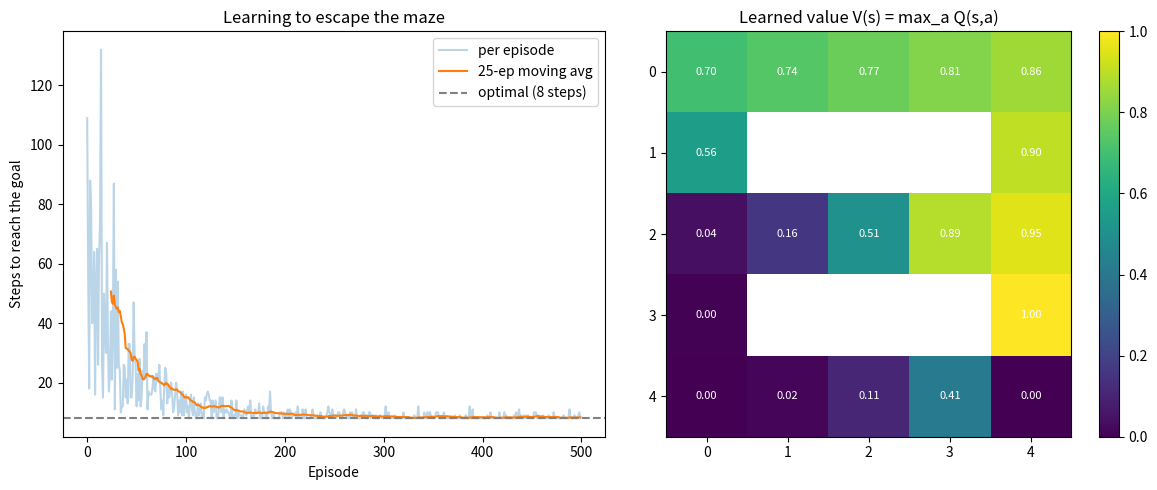

The matplotlib source for this figure: (Note: this script raises an exception after producing the figure.)
"""
Stage 1: tabular Q-learning on a gridworld.

The agent starts knowing nothing and has to find a goal in a small maze. The only reward in the whole
world is +1 for reaching the goal; every other step pays exactly 0.

The point of this stage is to WATCH the value function fill in. Since the agent's entire knowledge is
just 25 states x 4 actions = 100 numbers, we can print all of it. What you should see: after one
episode only the cells near the goal are worth anything, and with more episodes that value seeps
backwards through the maze, one cell per visit, until it reaches the start. That backward seepage is
how a delayed reward gets credited to the actions that earned it.

Run:  uv run python stage1_gridworld/tabular_q.py
"""

import matplotlib.pyplot as plt
import numpy as np

# ---- Hyperparameters ----
SEED = 0
SIZE = 5              # the grid is SIZE x SIZE
GAMMA = 0.95          # discount: a reward 6 steps away is worth 0.95^6 ~= 0.74, so SHORT paths win
ALPHA = 0.1           # step size. Constant (not 1/n) -> the agent keeps adapting. See mini-bandits/docs/05
EPSILON_START = 1.0   # start by exploring exclusively: an all-zero table has no signal to exploit yet
EPSILON_MIN = 0.05
EPSILON_DECAY = 0.99  # per episode
NUM_EPISODES = 500
MAX_STEPS = 200       # give up on an episode after this, so early random walks can't run forever
SNAPSHOTS = (1, 5, 25, 100, NUM_EPISODES)   # episodes at which we print the value function


# ---- Part 1: The world (a tiny MDP) ----
class GridWorld:
    """A SIZE x SIZE maze. Deterministic moves; walking into a wall or edge leaves you where you are.

    Layout (S = start, G = goal, # = wall):
        S . . . .
        . # # # .
        . . . . .
        . # # # .
        . . . . G
    """

    MOVES = ((-1, 0), (1, 0), (0, -1), (0, 1))   # up, down, left, right
    ARROWS = ("^", "v", "<", ">")

    def __init__(self, size: int = SIZE):
        self.size = size
        self.start = (0, 0)
        self.goal = (size - 1, size - 1)
        self.walls = {(1, 1), (1, 2), (1, 3), (3, 1), (3, 2), (3, 3)}
        self.pos = self.start

    @property
    def n_states(self) -> int:
        return self.size * self.size

    @property
    def n_actions(self) -> int:
        return len(self.MOVES)

    def index(self, pos: tuple[int, int]) -> int:
        """Flatten a (row, col) into a single state number, so Q can be a 2-D array."""
        return pos[0] * self.size + pos[1]

    def reset(self) -> int:
        self.pos = self.start
        return self.index(self.pos)

    def step(self, action: int) -> tuple[int, float, bool]:
        """Take an action; return (next_state, reward, done)."""
        dr, dc = self.MOVES[action]
        r, c = self.pos[0] + dr, self.pos[1] + dc
        # Blocked by the edge or a wall? Then the move simply doesn't happen.
        if 0 <= r < self.size and 0 <= c < self.size and (r, c) not in self.walls:
            self.pos = (r, c)
        done = self.pos == self.goal
        reward = 1.0 if done else 0.0   # the ONLY reward in the entire world
        return self.index(self.pos), reward, done


# ---- Part 2: Choosing an action (epsilon-greedy, straight from mini-bandits) ----
def select_action(Q: np.ndarray, state: int, epsilon: float, rng: np.random.Generator) -> int:
    if rng.random() < epsilon:
        return int(rng.integers(Q.shape[1]))          # explore
    q = Q[state]
    # Break ties at random. This matters more than it looks: early on the whole row is 0.0, and
    # np.argmax would always return action 0, so the agent would march into the same wall forever.
    best = np.flatnonzero(q == q.max())
    return int(rng.choice(best))


# ---- Part 3: Looking inside the agent's head ----
def format_values(Q: np.ndarray, env: GridWorld) -> str:
    """V(s) = max_a Q(s,a) -- 'how good is this cell?' -- laid out as the grid itself."""
    V = Q.max(axis=1).reshape(env.size, env.size)
    lines = []
    for r in range(env.size):
        cells = []
        for c in range(env.size):
            cells.append("  ##  " if (r, c) in env.walls else f"{V[r, c]:6.3f}")
        lines.append(" ".join(cells))
    return "\n".join(lines)


def format_policy(Q: np.ndarray, env: GridWorld) -> str:
    """The greedy policy: in each cell, which way does the agent think it should go?"""
    lines = []
    for r in range(env.size):
        cells = []
        for c in range(env.size):
            if (r, c) in env.walls:
                cells.append("#")
            elif (r, c) == env.goal:
                cells.append("G")
            else:
                cells.append(env.ARROWS[int(np.argmax(Q[env.index((r, c))]))])
        lines.append(" ".join(cells))
    return "\n".join(lines)


# ---- Part 4: Q-learning ----
def train() -> tuple[np.ndarray, list[int], GridWorld]:
    rng = np.random.default_rng(SEED)
    env = GridWorld()
    Q = np.zeros((env.n_states, env.n_actions))   # the agent's entire knowledge: 100 numbers
    steps_per_episode = []
    epsilon = EPSILON_START

    for episode in range(1, NUM_EPISODES + 1):
        state = env.reset()
        steps = MAX_STEPS
        for t in range(MAX_STEPS):
            action = select_action(Q, state, epsilon, rng)
            next_state, reward, done = env.step(action)

            # The TD target: what we now think this action was worth.
            #   reward         -- what we actually just got (0 almost everywhere)
            #   GAMMA * max Q  -- plus the discounted value of the best thing available next.
            # That second term is BOOTSTRAPPING: an estimate built from our own other estimates. It's
            # what lets a zero-reward step still teach us something, and it's why value spreads
            # backwards from the goal. At a terminal state there IS no "next", so the target is just
            # the reward -- bootstrapping past the end of an episode is a classic silent bug.
            td_target = reward if done else reward + GAMMA * Q[next_state].max()
            Q[state, action] += ALPHA * (td_target - Q[state, action])

            state = next_state
            if done:
                steps = t + 1
                break

        steps_per_episode.append(steps)
        epsilon = max(EPSILON_MIN, epsilon * EPSILON_DECAY)

        if episode in SNAPSHOTS:
            print(f"\n--- after episode {episode} (epsilon={epsilon:.2f}, {steps} steps) ---")
            print(format_values(Q, env))

    return Q, steps_per_episode, env


# ---- Part 5: Plot ----
def plot(steps_per_episode: list[int], Q: np.ndarray, env: GridWorld,
         path: str = "stage1_gridworld/learning_curve.png") -> None:
    _, axes = plt.subplots(1, 2, figsize=(12, 5))

    axes[0].plot(steps_per_episode, alpha=0.3, label="per episode")
    window = 25
    if len(steps_per_episode) >= window:
        moving = np.convolve(steps_per_episode, np.ones(window) / window, mode="valid")
        axes[0].plot(range(window - 1, len(steps_per_episode)), moving, label=f"{window}-ep moving avg")
    optimal = 2 * (env.size - 1)   # shortest possible path: right/down along the open corridors
    axes[0].axhline(optimal, ls="--", c="gray", label=f"optimal ({optimal} steps)")
    axes[0].set_xlabel("Episode")
    axes[0].set_ylabel("Steps to reach the goal")
    axes[0].set_title("Learning to escape the maze")
    axes[0].legend()

    V = Q.max(axis=1).reshape(env.size, env.size).copy()
    for r, c in env.walls:
        V[r, c] = np.nan          # leave walls blank rather than pretending they have a value
    im = axes[1].imshow(V, cmap="viridis")
    for r in range(env.size):
        for c in range(env.size):
            if (r, c) not in env.walls:
                axes[1].text(c, r, f"{V[r, c]:.2f}", ha="center", va="center", color="w", fontsize=8)
    axes[1].set_title("Learned value V(s) = max_a Q(s,a)")
    plt.colorbar(im, ax=axes[1])

    plt.tight_layout()
    plt.savefig(path, dpi=120)
    print(f"\nSaved {path}")


if __name__ == "__main__":
    Q, steps, env = train()
    print("\n=== final greedy policy ===")
    print(format_policy(Q, env))
    print(f"\nfirst episode: {steps[0]} steps | last 25 episodes avg: {np.mean(steps[-25:]):.1f} steps")
    plot(steps, Q, env)
